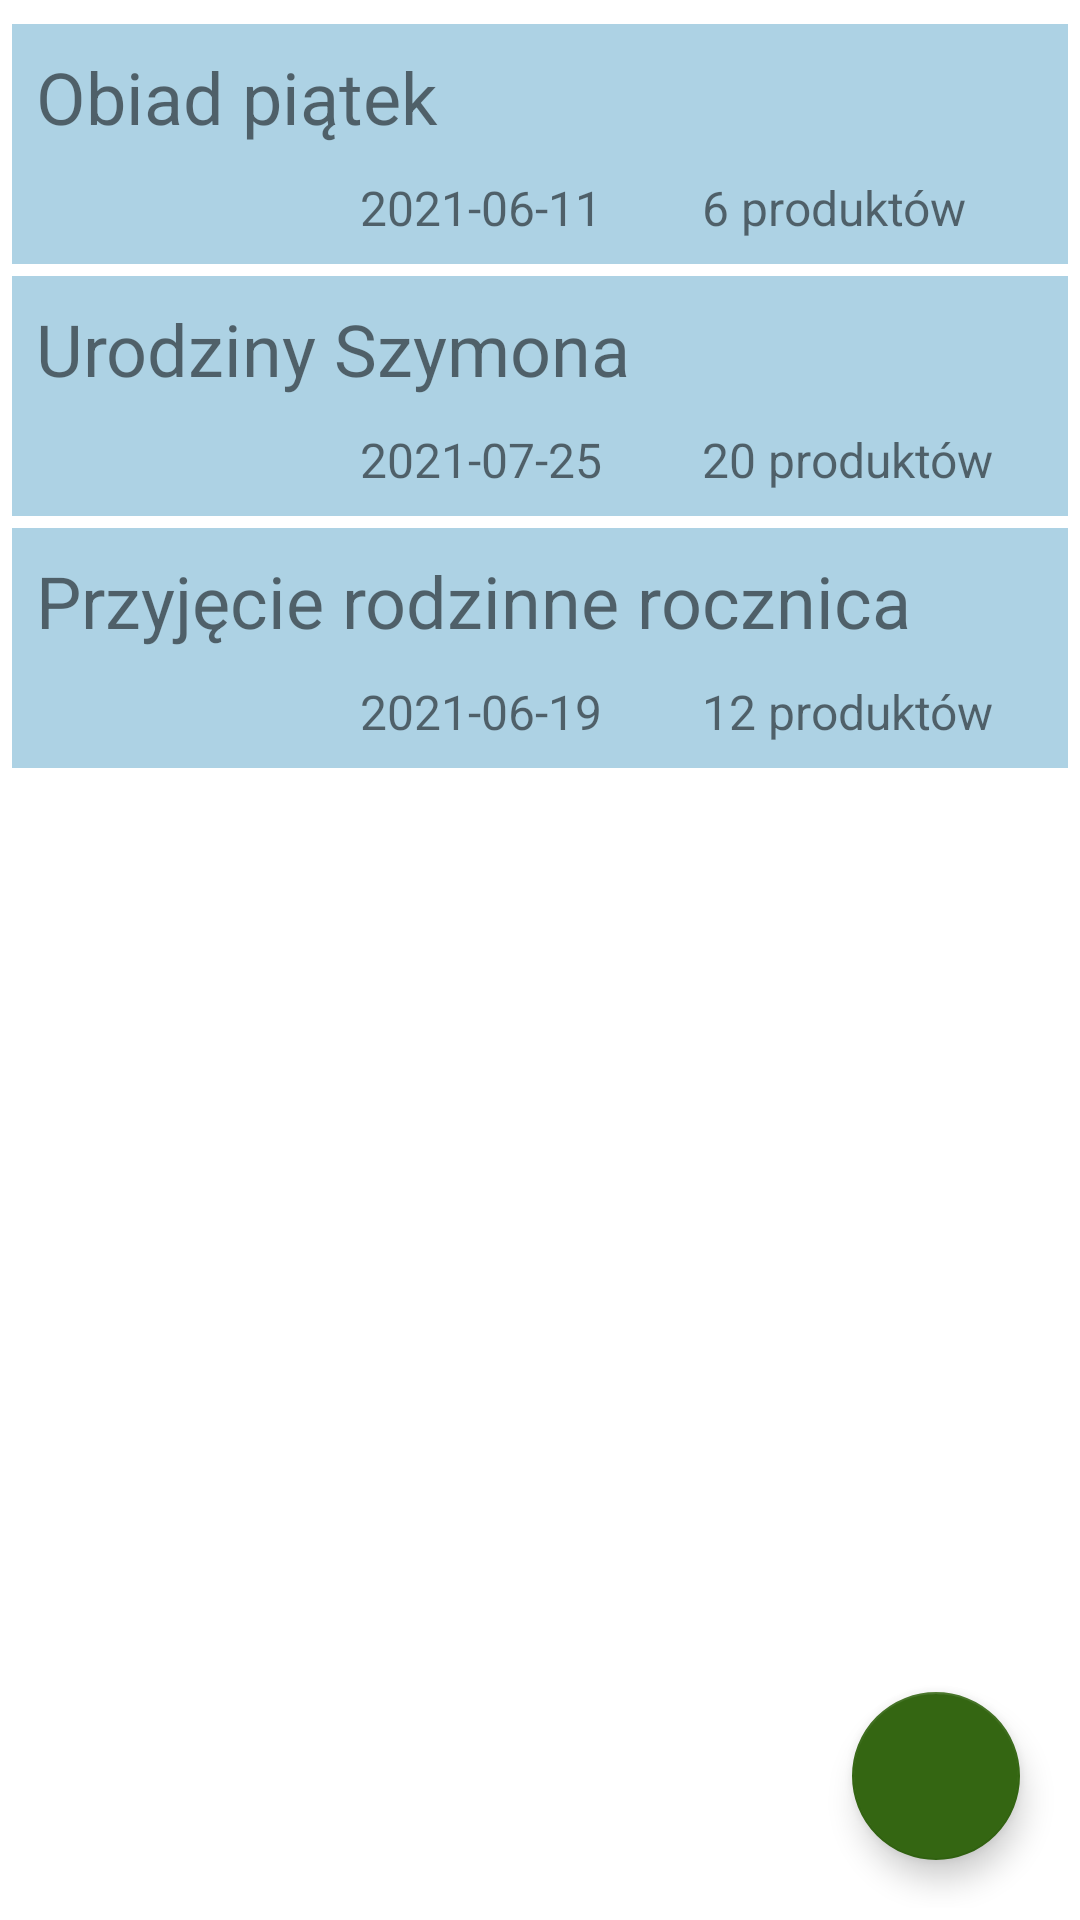

Reconstruct the res/layout file that produces this screen, plus the resources it refers to.
<!-- AndroidManifest.xml: application theme Theme.WhatsInFridge -->
<!-- res/layout/fragment_shopping_list.xml -->
<?xml version="1.0" encoding="utf-8"?>
<androidx.constraintlayout.widget.ConstraintLayout xmlns:android="http://schemas.android.com/apk/res/android"
    xmlns:app="http://schemas.android.com/apk/res-auto"
    xmlns:tools="http://schemas.android.com/tools"
    android:layout_width="match_parent"
    android:layout_height="match_parent"
    android:orientation="vertical"
    android:padding="4dp"
    tools:context=".fragments.shoppingList.ShoppingListFragment">

    <LinearLayout
        android:layout_width="match_parent"
        android:layout_height="match_parent"
        android:orientation="vertical"
        app:layout_constraintStart_toStartOf="parent"
        app:layout_constraintTop_toTopOf="parent">

        <androidx.constraintlayout.widget.ConstraintLayout
            android:id="@+id/conViewSL1"
            android:layout_width="match_parent"
            android:layout_height="80dp"
            android:layout_marginTop="4dp"
            android:background="@color/primaryLightColor"
            android:padding="8dp">

            <TextView
                android:id="@+id/tvShoppingListName1"
                android:layout_width="wrap_content"
                android:layout_height="wrap_content"
                android:text="Obiad piątek"
                android:textSize="24sp"
                app:layout_constraintStart_toStartOf="parent"
                app:layout_constraintTop_toTopOf="parent" />

            <TextView
                android:layout_width="wrap_content"
                android:layout_height="wrap_content"
                android:ems="6"
                android:text="2021-06-11"
                android:textSize="16sp"
                app:layout_constraintBottom_toBottomOf="parent"
                app:layout_constraintEnd_toStartOf="@id/tvProductsAmountSL1" />

            <TextView
                android:id="@+id/tvProductsAmountSL1"
                android:layout_width="wrap_content"
                android:layout_height="wrap_content"
                android:ems="6"
                android:text="6 produktów"
                android:textSize="16sp"
                app:layout_constraintBottom_toBottomOf="parent"
                app:layout_constraintEnd_toEndOf="parent" />

        </androidx.constraintlayout.widget.ConstraintLayout>

        <androidx.constraintlayout.widget.ConstraintLayout
            android:layout_width="match_parent"
            android:layout_height="80dp"
            android:layout_marginTop="4dp"
            android:background="@color/primaryLightColor"
            android:padding="8dp">

            <TextView
                android:id="@+id/tvShoppingListName2"
                android:layout_width="wrap_content"
                android:layout_height="wrap_content"
                android:text="Urodziny Szymona"
                android:textSize="24sp"
                app:layout_constraintStart_toStartOf="parent"
                app:layout_constraintTop_toTopOf="parent" />

            <TextView
                android:layout_width="wrap_content"
                android:layout_height="wrap_content"
                android:ems="6"
                android:text="2021-07-25"
                android:textSize="16sp"
                app:layout_constraintBottom_toBottomOf="parent"
                app:layout_constraintEnd_toStartOf="@id/tvProductsAmountSL2" />

            <TextView
                android:id="@+id/tvProductsAmountSL2"
                android:layout_width="wrap_content"
                android:layout_height="wrap_content"
                android:ems="6"
                android:text="20 produktów"
                android:textSize="16sp"
                app:layout_constraintBottom_toBottomOf="parent"
                app:layout_constraintEnd_toEndOf="parent" />

        </androidx.constraintlayout.widget.ConstraintLayout>

        <androidx.constraintlayout.widget.ConstraintLayout
            android:layout_width="match_parent"
            android:layout_height="80dp"
            android:layout_marginTop="4dp"
            android:background="@color/primaryLightColor"
            android:padding="8dp">

            <TextView
                android:id="@+id/tvShoppingListName3"
                android:layout_width="wrap_content"
                android:layout_height="wrap_content"
                android:text="Przyjęcie rodzinne rocznica"
                android:textSize="24sp"
                app:layout_constraintStart_toStartOf="parent"
                app:layout_constraintTop_toTopOf="parent" />

            <TextView
                android:layout_width="wrap_content"
                android:layout_height="wrap_content"
                android:ems="6"
                android:text="2021-06-19"
                android:textSize="16sp"
                app:layout_constraintBottom_toBottomOf="parent"
                app:layout_constraintEnd_toStartOf="@id/tvProductsAmountSL3" />

            <TextView
                android:id="@+id/tvProductsAmountSL3"
                android:layout_width="wrap_content"
                android:layout_height="wrap_content"
                android:ems="6"
                android:text="12 produktów"
                android:textSize="16sp"
                app:layout_constraintBottom_toBottomOf="parent"
                app:layout_constraintEnd_toEndOf="parent" />

        </androidx.constraintlayout.widget.ConstraintLayout>
    </LinearLayout>

    <com.google.android.material.floatingactionbutton.FloatingActionButton
        android:id="@+id/fabAddShoppingList"
        android:layout_width="wrap_content"
        android:layout_height="wrap_content"
        android:layout_marginEnd="16dp"
        android:layout_marginBottom="16dp"
        android:clickable="true"
        android:focusable="true"
        android:src="@drawable/ic_add_shopping_cart"
        android:tint="@color/white"
        app:layout_constraintBottom_toBottomOf="parent"
        app:layout_constraintEnd_toEndOf="parent" />

</androidx.constraintlayout.widget.ConstraintLayout>
<!-- resources referenced by this layout -->
<resources>
  <color name="primaryLightColor">#add2e4</color>
  <color name="white">#FFFFFFFF</color>
  <style name="Theme.WhatsInFridge" parent="Theme.MaterialComponents.DayNight.DarkActionBar">
          
          <item name="colorPrimary">@color/primaryColor</item>
          <item name="colorPrimaryVariant">@color/primaryDarkColor</item>
          <item name="colorOnPrimary">@color/primaryTextColor</item>
          
          <item name="colorSecondary">@color/secondaryColor</item>
          <item name="colorSecondaryVariant">@color/secondaryDarkColor</item>
          <item name="colorOnSecondary">@color/secondaryTextColor</item>
          
          <item name="android:statusBarColor" tools:targetApi="l">?attr/colorPrimaryVariant</item>
          
      </style>
  <color name="primaryColor">#7da1b2</color>
  <color name="primaryDarkColor">#4f7282</color>
  <color name="primaryTextColor">#000000</color>
  <color name="secondaryColor">#346612</color>
  <color name="secondaryDarkColor">#063b00</color>
  <color name="secondaryTextColor">#ffffff</color>
</resources>
